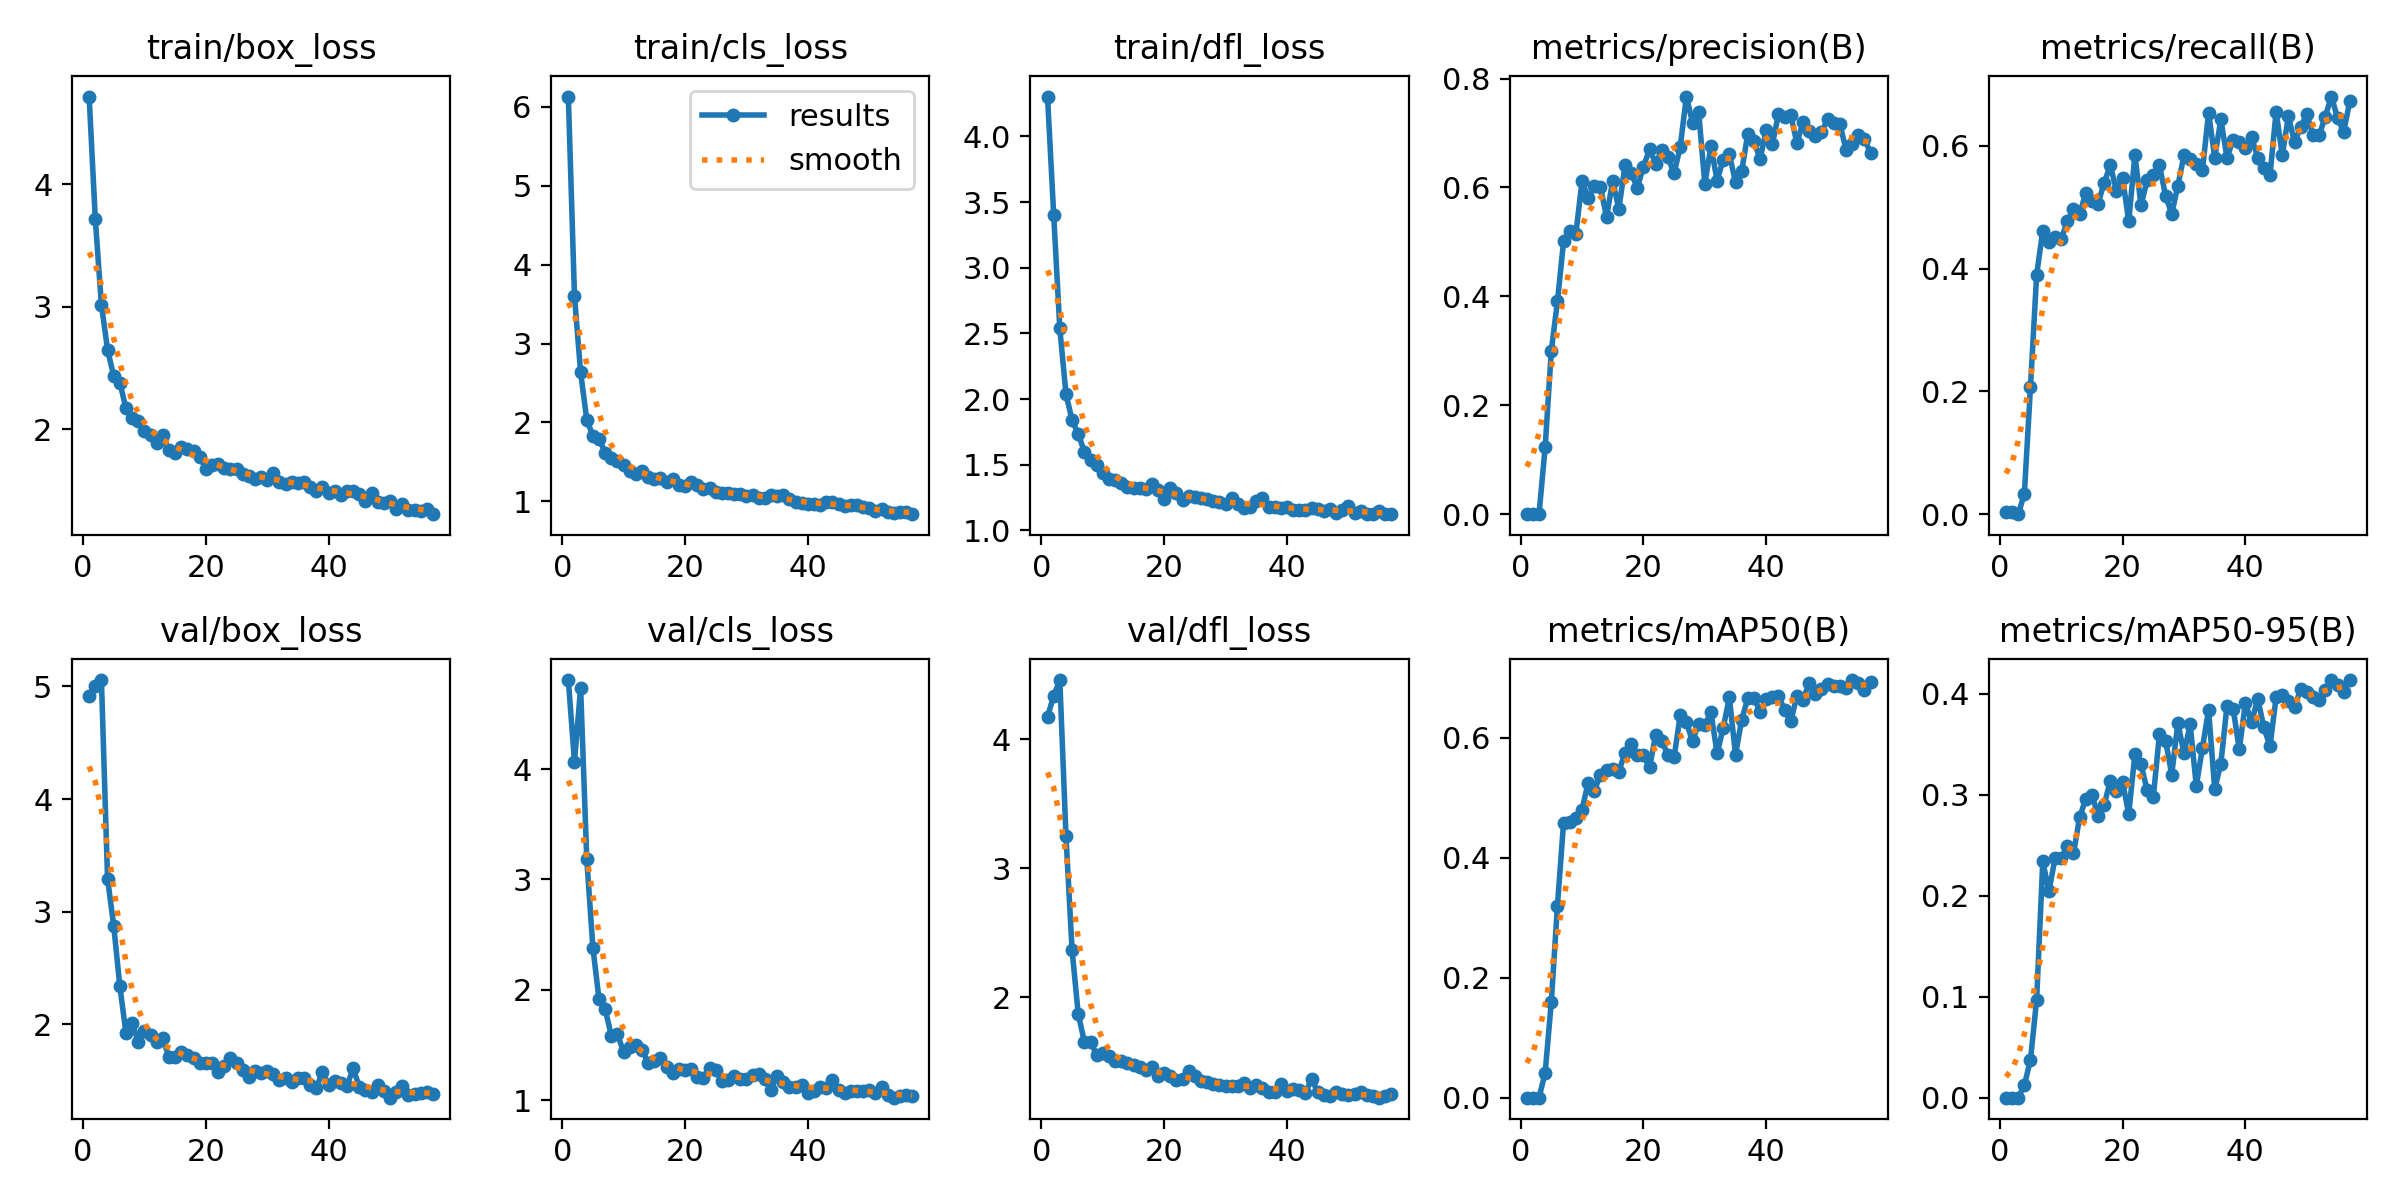

Values plotted in this chart, from the file beside it:
epoch, time, train/box_loss, train/cls_loss, train/dfl_loss, metrics/precision(B), metrics/recall(B), metrics/mAP50(B), metrics/mAP50-95(B), val/box_loss, val/cls_loss, val/dfl_loss, lr/pg0, lr/pg1, lr/pg2
1, 7.163, 4.716, 6.13, 4.304, 9e-05, 0.00415, 5e-05, 0, 4.918, 4.806, 4.174, 0.00046, 0.00046, 0.00046
2, 15.88, 3.719, 3.603, 3.405, 0.00022, 0.00415, 0.00011, 1e-05, 5, 4.068, 4.335, 0.0009237, 0.0009237, 0.0009237
3, 23.6, 3.015, 2.635, 2.537, 0, 0, 0, 0, 5.057, 4.736, 4.458, 0.001371, 0.001371, 0.001371
4, 30.9, 2.652, 2.036, 2.038, 0.1231, 0.0332, 0.04152, 0.01232, 3.293, 3.187, 3.253, 0.001801, 0.001801, 0.001801
5, 38.59, 2.435, 1.83, 1.839, 0.2999, 0.208, 0.1596, 0.0376, 2.877, 2.38, 2.365, 0.001861, 0.001861, 0.001861
6, 46.21, 2.382, 1.796, 1.732, 0.3907, 0.39, 0.3203, 0.09716, 2.338, 1.913, 1.872, 0.001826, 0.001826, 0.001826
7, 54.04, 2.173, 1.615, 1.599, 0.5008, 0.4621, 0.4588, 0.234, 1.922, 1.826, 1.656, 0.001792, 0.001792, 0.001792
8, 61.95, 2.09, 1.552, 1.536, 0.5202, 0.444, 0.4594, 0.2043, 2.013, 1.584, 1.657, 0.001757, 0.001757, 0.001757
9, 69.45, 2.072, 1.51, 1.495, 0.5148, 0.4523, 0.466, 0.2374, 1.845, 1.597, 1.556, 0.001722, 0.001722, 0.001722
10, 77.14, 1.986, 1.462, 1.438, 0.6118, 0.4481, 0.4805, 0.2377, 1.942, 1.439, 1.568, 0.001687, 0.001687, 0.001687
11, 84.85, 1.956, 1.389, 1.388, 0.5806, 0.4772, 0.5248, 0.2489, 1.902, 1.478, 1.549, 0.001653, 0.001653, 0.001653
12, 92.6, 1.891, 1.352, 1.386, 0.6018, 0.4979, 0.5116, 0.2419, 1.844, 1.503, 1.51, 0.001618, 0.001618, 0.001618
13, 99.96, 1.952, 1.387, 1.363, 0.6011, 0.4896, 0.5389, 0.2777, 1.876, 1.458, 1.507, 0.001583, 0.001583, 0.001583
14, 107.7, 1.829, 1.307, 1.327, 0.5457, 0.5228, 0.547, 0.2961, 1.711, 1.339, 1.49, 0.001548, 0.001548, 0.001548
15, 115.3, 1.808, 1.285, 1.326, 0.6126, 0.5104, 0.5487, 0.3003, 1.712, 1.357, 1.475, 0.001514, 0.001514, 0.001514
16, 123.1, 1.859, 1.293, 1.32, 0.5603, 0.5062, 0.5437, 0.2795, 1.753, 1.386, 1.458, 0.001479, 0.001479, 0.001479
17, 130.7, 1.841, 1.249, 1.315, 0.6407, 0.5401, 0.5756, 0.2902, 1.726, 1.301, 1.436, 0.001444, 0.001444, 0.001444
18, 138.2, 1.826, 1.28, 1.351, 0.6274, 0.5685, 0.59, 0.3141, 1.699, 1.243, 1.459, 0.001409, 0.001409, 0.001409
19, 145.8, 1.775, 1.212, 1.306, 0.5992, 0.527, 0.5712, 0.3036, 1.661, 1.28, 1.389, 0.001375, 0.001375, 0.001375
20, 153.3, 1.681, 1.192, 1.236, 0.6379, 0.5477, 0.571, 0.3124, 1.654, 1.274, 1.417, 0.00134, 0.00134, 0.00134
21, 160.7, 1.707, 1.249, 1.321, 0.6701, 0.4772, 0.5506, 0.2811, 1.657, 1.283, 1.393, 0.001305, 0.001305, 0.001305
22, 168.2, 1.72, 1.202, 1.283, 0.6439, 0.5851, 0.6055, 0.3402, 1.578, 1.211, 1.361, 0.001271, 0.001271, 0.001271
23, 175.9, 1.684, 1.161, 1.229, 0.6692, 0.5036, 0.5942, 0.3301, 1.629, 1.205, 1.369, 0.001236, 0.001236, 0.001236
24, 183.3, 1.676, 1.173, 1.263, 0.6553, 0.5442, 0.5719, 0.3044, 1.702, 1.288, 1.434, 0.001201, 0.001201, 0.001201
25, 190.7, 1.68, 1.122, 1.255, 0.6261, 0.5519, 0.5678, 0.2978, 1.659, 1.275, 1.389, 0.001166, 0.001166, 0.001166
26, 198.1, 1.638, 1.104, 1.243, 0.6747, 0.5685, 0.638, 0.3604, 1.599, 1.175, 1.351, 0.001132, 0.001132, 0.001132
27, 205.9, 1.619, 1.105, 1.236, 0.767, 0.5187, 0.6257, 0.3537, 1.532, 1.186, 1.342, 0.001097, 0.001097, 0.001097
28, 213.5, 1.593, 1.096, 1.226, 0.7191, 0.4896, 0.5946, 0.3201, 1.584, 1.221, 1.332, 0.001062, 0.001062, 0.001062
29, 220.9, 1.611, 1.096, 1.215, 0.7389, 0.5353, 0.6236, 0.3712, 1.571, 1.19, 1.326, 0.001027, 0.001027, 0.001027
30, 228.5, 1.591, 1.07, 1.199, 0.6064, 0.5851, 0.6219, 0.3411, 1.585, 1.197, 1.317, 0.0009926, 0.0009926, 0.0009926
31, 235.9, 1.644, 1.085, 1.244, 0.6758, 0.5794, 0.6424, 0.3698, 1.558, 1.227, 1.317, 0.0009579, 0.0009579, 0.0009579
32, 243.6, 1.572, 1.048, 1.201, 0.6127, 0.5711, 0.5741, 0.3088, 1.51, 1.236, 1.314, 0.0009232, 0.0009232, 0.0009232
33, 251, 1.558, 1.037, 1.17, 0.6513, 0.5602, 0.6168, 0.3465, 1.526, 1.192, 1.334, 0.0008884, 0.0008884, 0.0008884
34, 258.4, 1.568, 1.077, 1.179, 0.6606, 0.6541, 0.6674, 0.3842, 1.486, 1.093, 1.3, 0.0008537, 0.0008537, 0.0008537
35, 266, 1.567, 1.072, 1.224, 0.6099, 0.5809, 0.5717, 0.3056, 1.525, 1.223, 1.322, 0.0008189, 0.0008189, 0.0008189
36, 273.5, 1.568, 1.076, 1.244, 0.6296, 0.6431, 0.6302, 0.331, 1.528, 1.162, 1.303, 0.0007842, 0.0007842, 0.0007842
37, 280.9, 1.534, 1.031, 1.181, 0.6982, 0.5809, 0.6657, 0.3882, 1.462, 1.124, 1.269, 0.0007495, 0.0007495, 0.0007495
38, 288.7, 1.501, 0.9876, 1.176, 0.6857, 0.61, 0.6673, 0.3855, 1.435, 1.119, 1.268, 0.0007147, 0.0007147, 0.0007147
39, 296, 1.531, 0.9836, 1.168, 0.6514, 0.6058, 0.6433, 0.3451, 1.582, 1.139, 1.332, 0.00068, 0.00068, 0.00068
40, 303.3, 1.479, 0.9626, 1.174, 0.7058, 0.5974, 0.6643, 0.3912, 1.464, 1.067, 1.273, 0.0006453, 0.0006453, 0.0006453
41, 311, 1.502, 0.9725, 1.154, 0.6796, 0.6141, 0.6683, 0.3717, 1.496, 1.087, 1.294, 0.0006105, 0.0006105, 0.0006105
42, 318.4, 1.465, 0.949, 1.153, 0.7344, 0.5809, 0.6706, 0.3954, 1.476, 1.122, 1.285, 0.0005758, 0.0005758, 0.0005758
43, 325.9, 1.5, 0.9905, 1.158, 0.7298, 0.5643, 0.6459, 0.3669, 1.455, 1.107, 1.263, 0.0005411, 0.0005411, 0.0005411
44, 333.4, 1.501, 0.9872, 1.172, 0.7325, 0.5519, 0.6274, 0.3483, 1.61, 1.184, 1.368, 0.0005063, 0.0005063, 0.0005063
45, 341, 1.474, 0.9735, 1.161, 0.6812, 0.6559, 0.6703, 0.3965, 1.445, 1.094, 1.271, 0.0004716, 0.0004716, 0.0004716
46, 348.8, 1.419, 0.9371, 1.143, 0.7209, 0.5851, 0.6627, 0.3988, 1.415, 1.065, 1.243, 0.0004368, 0.0004368, 0.0004368
47, 356.5, 1.48, 0.9485, 1.16, 0.7029, 0.6481, 0.692, 0.3925, 1.4, 1.084, 1.239, 0.0004021, 0.0004021, 0.0004021
48, 365.6, 1.411, 0.9608, 1.133, 0.695, 0.6058, 0.6737, 0.3875, 1.459, 1.087, 1.265, 0.0003674, 0.0003674, 0.0003674
49, 373.4, 1.399, 0.926, 1.156, 0.7018, 0.6307, 0.6816, 0.4044, 1.407, 1.084, 1.25, 0.0003326, 0.0003326, 0.0003326
50, 381.3, 1.414, 0.9187, 1.184, 0.7249, 0.6514, 0.6904, 0.4014, 1.349, 1.091, 1.242, 0.0002979, 0.0002979, 0.0002979
51, 388.7, 1.354, 0.8759, 1.133, 0.7176, 0.6183, 0.6867, 0.3968, 1.396, 1.063, 1.249, 0.0002632, 0.0002632, 0.0002632
52, 396.1, 1.391, 0.8978, 1.145, 0.716, 0.6171, 0.6872, 0.3939, 1.453, 1.116, 1.271, 0.0002284, 0.0002284, 0.0002284
53, 403.4, 1.346, 0.861, 1.127, 0.6696, 0.6476, 0.6837, 0.4043, 1.374, 1.049, 1.246, 0.0001937, 0.0001937, 0.0001937
54, 411, 1.347, 0.8552, 1.127, 0.6803, 0.6805, 0.6965, 0.4135, 1.381, 1.023, 1.238, 0.0001589, 0.0001589, 0.0001589
55, 418.8, 1.337, 0.8669, 1.143, 0.696, 0.6459, 0.6908, 0.4084, 1.394, 1.038, 1.224, 0.0001242, 0.0001242, 0.0001242
56, 426.1, 1.348, 0.8687, 1.127, 0.6882, 0.6229, 0.6801, 0.4022, 1.395, 1.05, 1.237, 8.94737e-05, 8.94737e-05, 8.94737e-05
57, 433.5, 1.309, 0.8384, 1.123, 0.6642, 0.673, 0.6926, 0.4137, 1.379, 1.037, 1.249, 5.47368e-05, 5.47368e-05, 5.47368e-05
